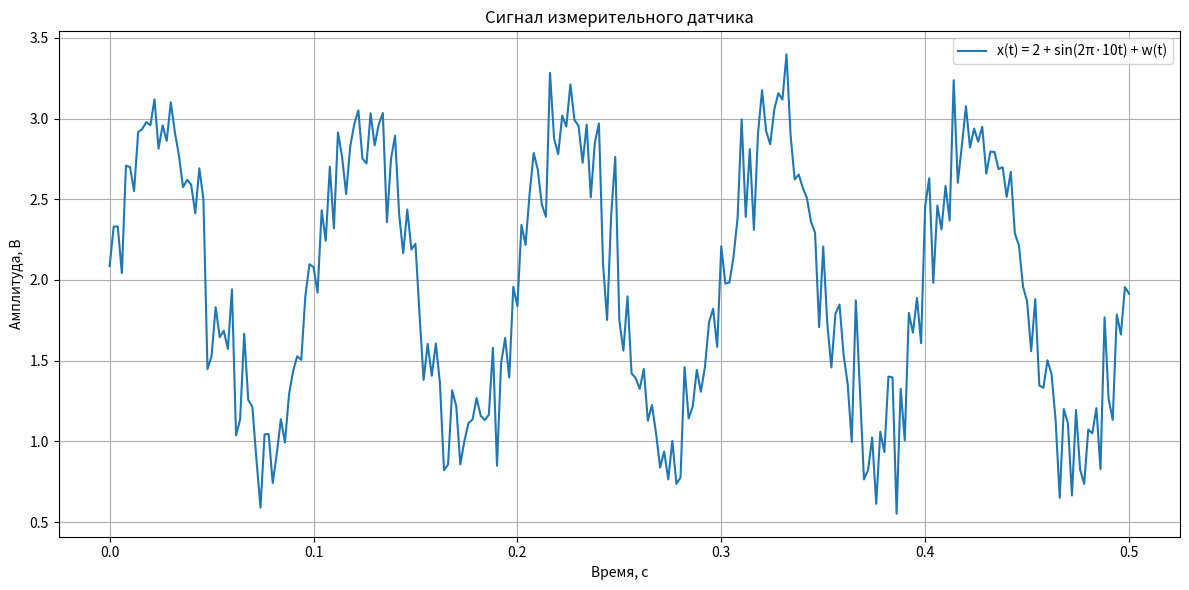

The matplotlib source for this figure:
import numpy as np
import matplotlib.pyplot as plt

U0 = 2          
A = 1           
f0 = 10         
sigma_w = 0.25  

fs = 500        
T = 2           

N = int(fs * T)

t = np.arange(N) / fs

rng = np.random.default_rng(1)

w = rng.normal(0, sigma_w, size=len(t))



x = U0 + A * np.sin(2 * np.pi * f0 * t) + w


print("ПАРАМЕТРЫ СИГНАЛА")
print("-" * 20)
print(f"Постоянная составляющая U0 = {U0} В")
print(f"Амплитуда A = {A} В")
print(f"Частота f0 = {f0} Гц")
print(f"СКО шума sigma_w = {sigma_w} В")
print(f"Частота дискретизации fs = {fs} Гц")
print(f"Длительность записи T = {T} с")
print(f"Количество отсчётов N = {N}")



mask = t <= 0.5

plt.figure(figsize=(12, 6))

plt.plot(
    t[mask],
    x[mask],
    label='x(t) = 2 + sin(2π·10t) + w(t)'
)

plt.title('Сигнал измерительного датчика')
plt.xlabel('Время, с')
plt.ylabel('Амплитуда, В')

plt.grid(True)
plt.legend()

plt.tight_layout()
plt.show()



print()
print("ОБЪЯСНЕНИЕ")
print("-" * 20)
print("Детерминированная часть:")
print("  U0 + A*sin(2π*f0*t)")
print()
print("Случайная часть:")
print("  w(t) — гауссовский шум со средним 0")
print(f"  и СКО {sigma_w} В.")
